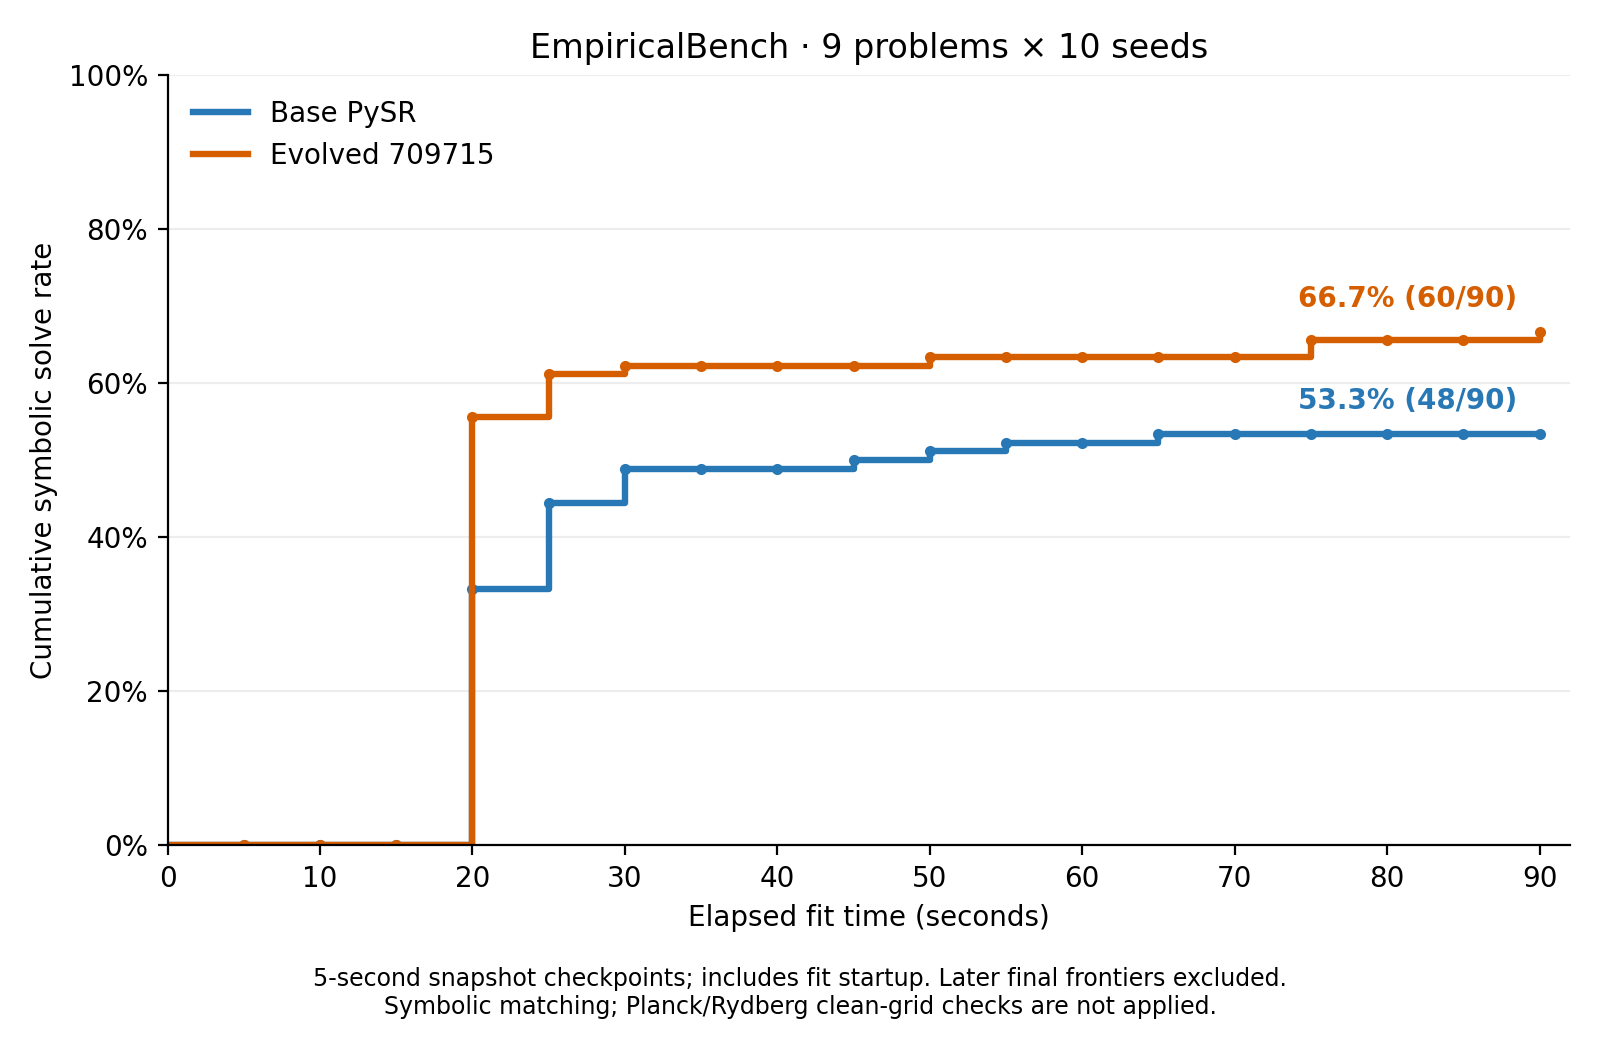

Values plotted in this chart, from the file beside it:
method, snapshot_seconds, solved, total, solve_rate_percent
Base PySR, 0, 0, 90, 0.0
Base PySR, 5, 0, 90, 0.0
Base PySR, 10, 0, 90, 0.0
Base PySR, 15, 0, 90, 0.0
Base PySR, 20, 30, 90, 33.33
Base PySR, 25, 40, 90, 44.44
Base PySR, 30, 44, 90, 48.89
Base PySR, 35, 44, 90, 48.89
Base PySR, 40, 44, 90, 48.89
Base PySR, 45, 45, 90, 50.0
Base PySR, 50, 46, 90, 51.11
Base PySR, 55, 47, 90, 52.22
Base PySR, 60, 47, 90, 52.22
Base PySR, 65, 48, 90, 53.33
Base PySR, 70, 48, 90, 53.33
Base PySR, 75, 48, 90, 53.33
Base PySR, 80, 48, 90, 53.33
Base PySR, 85, 48, 90, 53.33
Base PySR, 90, 48, 90, 53.33
Evolved 709715, 0, 0, 90, 0.0
Evolved 709715, 5, 0, 90, 0.0
Evolved 709715, 10, 0, 90, 0.0
Evolved 709715, 15, 0, 90, 0.0
Evolved 709715, 20, 50, 90, 55.56
Evolved 709715, 25, 55, 90, 61.11
Evolved 709715, 30, 56, 90, 62.22
Evolved 709715, 35, 56, 90, 62.22
Evolved 709715, 40, 56, 90, 62.22
Evolved 709715, 45, 56, 90, 62.22
Evolved 709715, 50, 57, 90, 63.33
Evolved 709715, 55, 57, 90, 63.33
Evolved 709715, 60, 57, 90, 63.33
Evolved 709715, 65, 57, 90, 63.33
Evolved 709715, 70, 57, 90, 63.33
Evolved 709715, 75, 59, 90, 65.56
Evolved 709715, 80, 59, 90, 65.56
Evolved 709715, 85, 59, 90, 65.56
Evolved 709715, 90, 60, 90, 66.67
